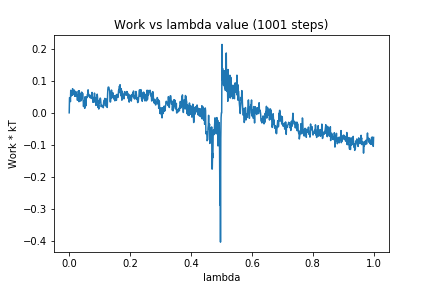

The data file committed next to this chart (first rows):
0, 0.0
1, 0.04735
2, 0.04734
3, 0.047
4, 0.03494
5, 0.07025
6, 0.06549
7, 0.05291
8, 0.05957
9, 0.06457
10, 0.05463
11, 0.07533
12, 0.07129
13, 0.0613
14, 0.06245
15, 0.06726
16, 0.05666
17, 0.07081
18, 0.05152
19, 0.05614
20, 0.06148
21, 0.05184
22, 0.06584
23, 0.05232
24, 0.05509
25, 0.05121
26, 0.05651
27, 0.03893
28, 0.05499
29, 0.05448
30, 0.06806
31, 0.05328
32, 0.03468
33, 0.06879
34, 0.05853
35, 0.06102
36, 0.03797
37, 0.04257
38, 0.03681
39, 0.05684
40, 0.0572
41, 0.06471
42, 0.05511
43, 0.04479
44, 0.06092
45, 0.04279
46, 0.03697
47, 0.01956
48, 0.03184
49, 0.03639
50, 0.02919
51, 0.01402
52, 0.05004
53, 0.0376
54, 0.03975
55, 0.02204
56, 0.04916
57, 0.04553
58, 0.04915
59, 0.04846
60, 0.05772
... 940 more rows
